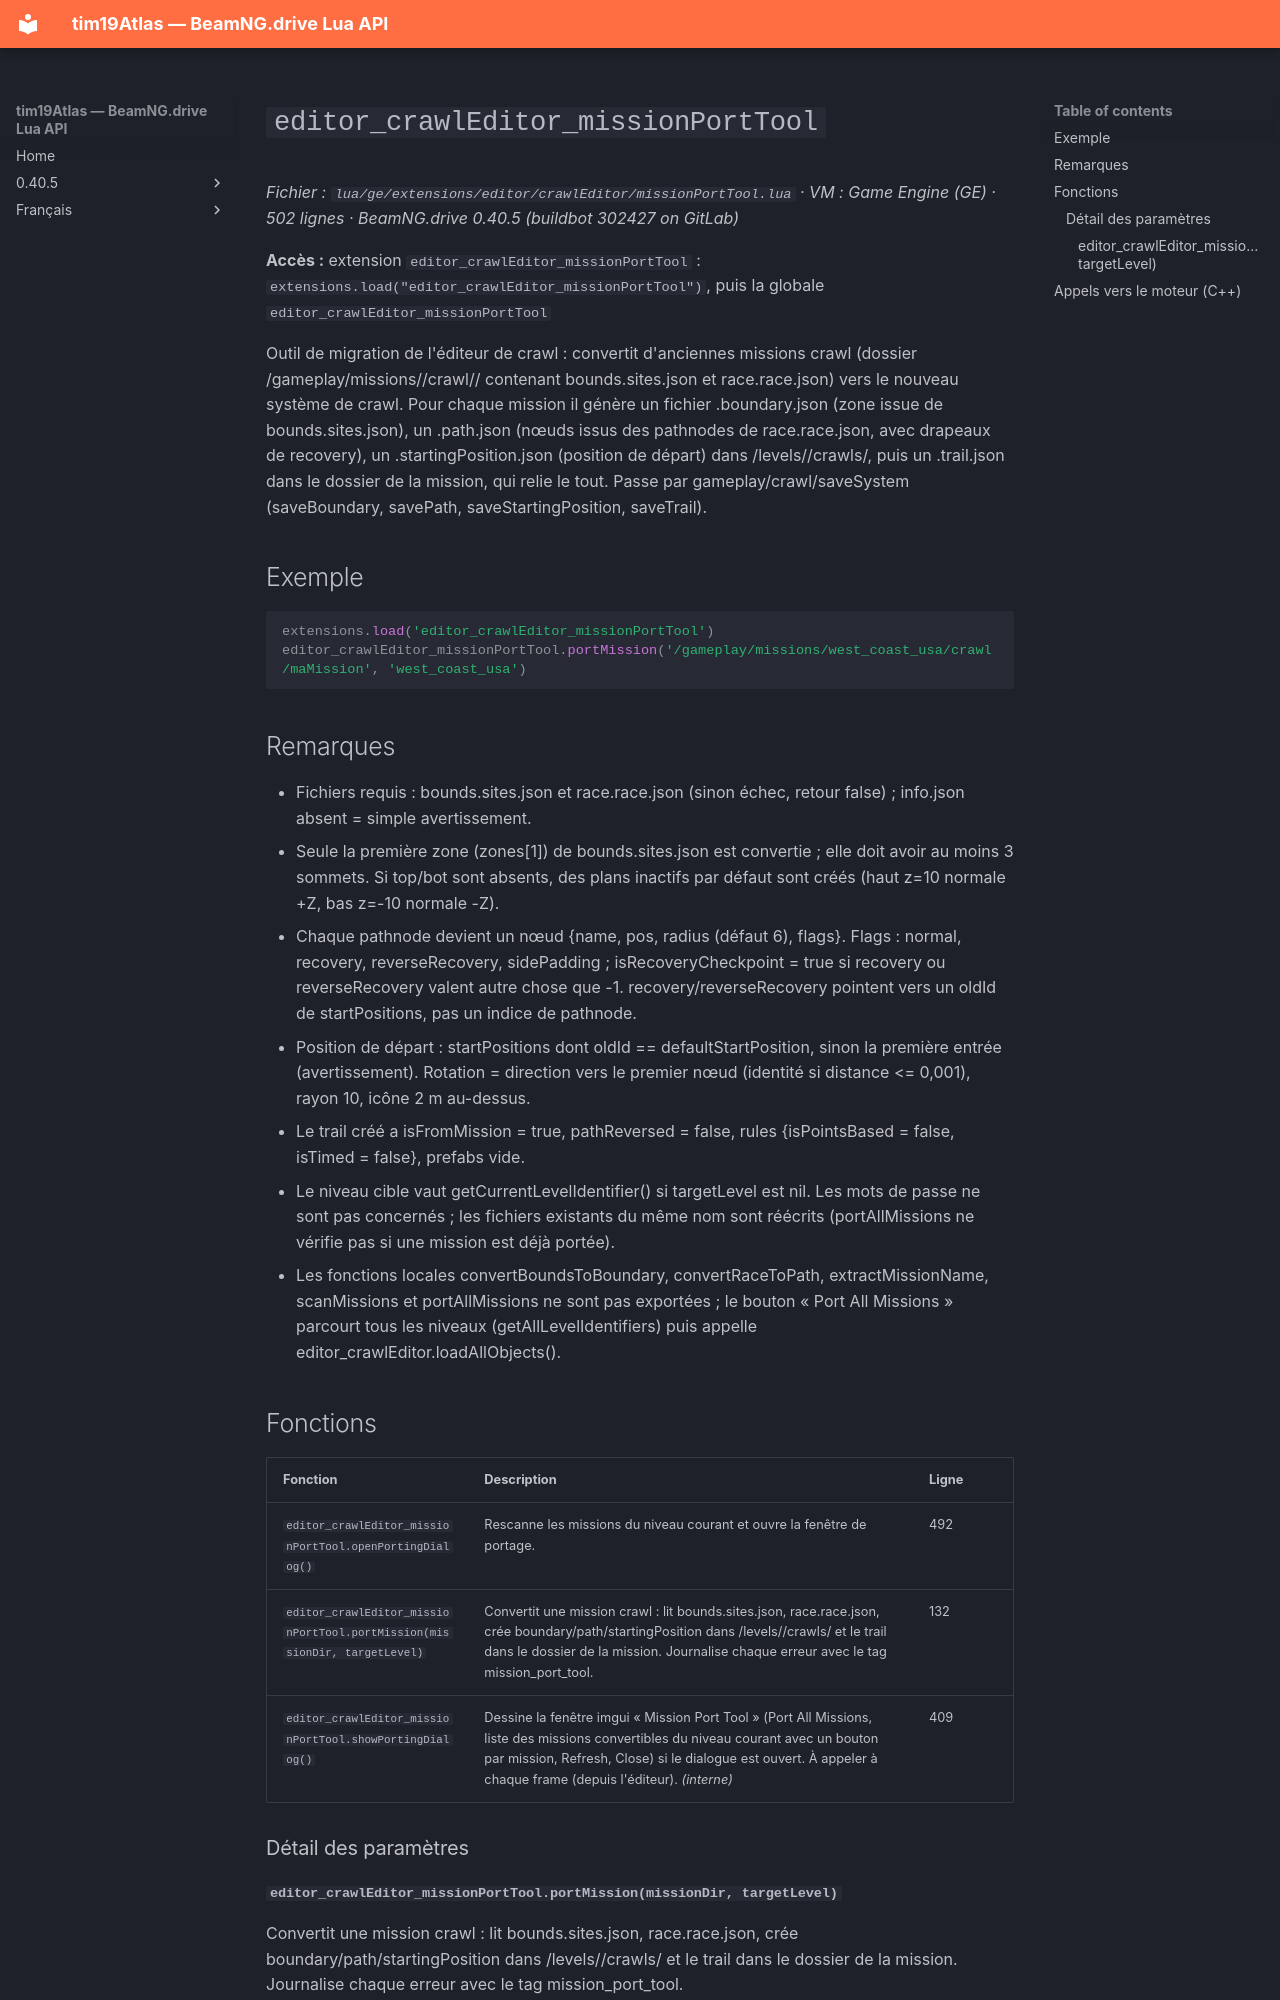

repository: Tim0219800/beamng-lua-atlas · page: fr/0.40.5/ge/extensions/editor/crawlEditor/missionPortTool.html · generator: mkdocs

# `editor_crawlEditor_missionPortTool`

*Fichier : `lua/ge/extensions/editor/crawlEditor/missionPortTool.lua` · VM : Game Engine (GE) · 502 lignes · BeamNG.drive 0.40.5 (buildbot 302427 on GitLab)*

**Accès :** extension `editor_crawlEditor_missionPortTool` : `extensions.load("editor_crawlEditor_missionPortTool")`, puis la globale `editor_crawlEditor_missionPortTool`

Outil de migration de l'éditeur de crawl : convertit d'anciennes missions crawl (dossier /gameplay/missions/<niveau>/crawl/<mission>/ contenant bounds.sites.json et race.race.json) vers le nouveau système de crawl. Pour chaque mission il génère un fichier .boundary.json (zone issue de bounds.sites.json), un .path.json (nœuds issus des pathnodes de race.race.json, avec drapeaux de recovery), un .startingPosition.json (position de départ) dans /levels/<niveau>/crawls/, puis un .trail.json dans le dossier de la mission, qui relie le tout. Passe par gameplay/crawl/saveSystem (saveBoundary, savePath, saveStartingPosition, saveTrail).

## Exemple

```lua
extensions.load('editor_crawlEditor_missionPortTool')
editor_crawlEditor_missionPortTool.portMission('/gameplay/missions/west_coast_usa/crawl/maMission', 'west_coast_usa')
```

## Remarques

- Fichiers requis : bounds.sites.json et race.race.json (sinon échec, retour false) ; info.json absent = simple avertissement.
- Seule la première zone (zones[1]) de bounds.sites.json est convertie ; elle doit avoir au moins 3 sommets. Si top/bot sont absents, des plans inactifs par défaut sont créés (haut z=10 normale +Z, bas z=-10 normale -Z).
- Chaque pathnode devient un nœud {name, pos, radius (défaut 6), flags}. Flags : normal, recovery, reverseRecovery, sidePadding ; isRecoveryCheckpoint = true si recovery ou reverseRecovery valent autre chose que -1. recovery/reverseRecovery pointent vers un oldId de startPositions, pas un indice de pathnode.
- Position de départ : startPositions dont oldId == defaultStartPosition, sinon la première entrée (avertissement). Rotation = direction vers le premier nœud (identité si distance <= 0,001), rayon 10, icône 2 m au-dessus.
- Le trail créé a isFromMission = true, pathReversed = false, rules {isPointsBased = false, isTimed = false}, prefabs vide.
- Le niveau cible vaut getCurrentLevelIdentifier() si targetLevel est nil. Les mots de passe ne sont pas concernés ; les fichiers existants du même nom sont réécrits (portAllMissions ne vérifie pas si une mission est déjà portée).
- Les fonctions locales convertBoundsToBoundary, convertRaceToPath, extractMissionName, scanMissions et portAllMissions ne sont pas exportées ; le bouton « Port All Missions » parcourt tous les niveaux (getAllLevelIdentifiers) puis appelle editor_crawlEditor.loadAllObjects().

## Fonctions

| Fonction | Description | Ligne |
|---|---|---|
| `editor_crawlEditor_missionPortTool.openPortingDialog()` | Rescanne les missions du niveau courant et ouvre la fenêtre de portage. | 492 |
| `editor_crawlEditor_missionPortTool.portMission(missionDir, targetLevel)` | Convertit une mission crawl : lit bounds.sites.json, race.race.json, crée boundary/path/startingPosition dans /levels/<niveau>/crawls/ et le trail dans le dossier de la mission. Journalise chaque erreur avec le tag mission_port_tool. | 132 |
| `editor_crawlEditor_missionPortTool.showPortingDialog()` | Dessine la fenêtre imgui « Mission Port Tool » (Port All Missions, liste des missions convertibles du niveau courant avec un bouton par mission, Refresh, Close) si le dialogue est ouvert. À appeler à chaque frame (depuis l'éditeur). *(interne)* | 409 |

### Détail des paramètres
